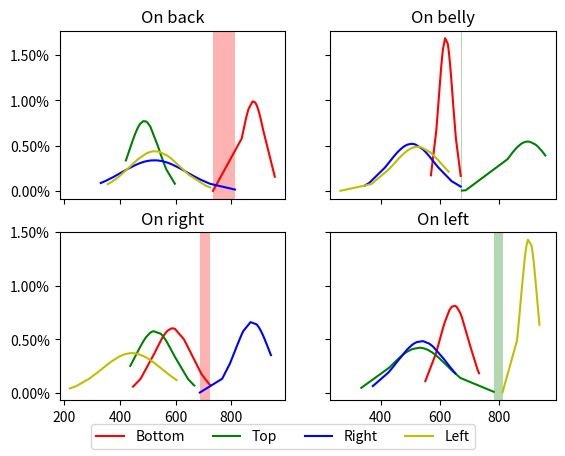

This figure's Python source:
import numpy as np
import scipy.stats as stats
import matplotlib.pyplot as plt
import operator
import itertools

top=[
[570, 954, 508, 263],
[590, 946, 587, 522],
[606, 944, 640, 515],
[610, 924, 565, 501],
[639, 934, 671, 588],
[631, 928, 504, 581],
[605, 928, 455, 466],
[627, 946, 346, 602],
[654, 954, 594, 368],
[671, 954, 484, 574],
[608, 927, 445, 489],
[588, 931, 462, 501],
[603, 955, 361, 591],
[592, 958, 414, 594],
[630, 905, 452, 580],
[608, 895, 422, 621],
[648, 887, 562, 429],
[630, 934, 511, 474],
[631, 847, 542, 503],
[641, 688, 501, 505],
[618, 880, 490, 534],
[655, 675, 550, 593],
[611, 862, 518, 630],
[606, 830, 476, 536],
[635, 876, 555, 567]]

left=[
[733, 483, 647, 931],
[703, 435, 653, 927],
[668, 475, 441, 937],
[702, 462, 651, 913],
[728, 534, 578, 920],
[730, 507, 635, 938],
[609, 443, 490, 918],
[671, 641, 567, 876],
[703, 533, 570, 930],
[633, 593, 564, 913],
[617, 647, 614, 888],
[614, 670, 541, 890],
[675, 448, 429, 897],
[587, 489, 626, 813],
[587, 438, 445, 891],
[658, 484, 571, 869],
[651, 573, 506, 916],
[641, 575, 653, 915],
[616, 559, 545, 920],
[656, 547, 512, 911],
[605, 428, 373, 894],
[613, 783, 522, 920],
[551, 546, 426, 899],
[592, 623, 453, 877],
[674, 334, 442, 862]]

right = [
[597, 468, 941, 335],
[528, 489, 843, 587],
[563, 494, 920, 465],
[635, 481, 942, 398],
[584, 437, 929, 413],
[571, 664, 915, 562],
[584, 492, 842, 436],
[693, 547, 840, 332],
[639, 520, 795, 543],
[528, 488, 687, 489],
[570, 486, 767, 525],
[474, 506, 820, 520],
[556, 597, 915, 414],
[555, 644, 901, 418],
[564, 567, 869, 367],
[553, 667, 899, 508],
[447, 511, 892, 603],
[636, 664, 900, 560],
[629, 437, 910, 579],
[588, 486, 914, 245],
[524, 553, 928, 494],
[724, 505, 843, 289],
[631, 514, 891, 220],
[720, 463, 835, 319],
[635, 461, 927, 448]]


back = [
[899, 508, 413, 623],
[853, 494, 513, 569],
[889, 453, 615, 540],
[906, 443, 492, 430],
[897, 434, 469, 538],
[897, 427, 501, 538],
[837, 484, 531, 496],
[734, 467, 724, 586],
[838, 536, 690, 394],
[892, 431, 547, 577],
[956, 597, 375, 709],
[861, 473, 331, 647],
[902, 421, 577, 356],
[894, 421, 411, 449],
[876, 567, 347, 502],
[884, 557, 420, 494],
[887, 463, 413, 464],
[902, 453, 571, 519],
[854, 566, 486, 514],
[878, 439, 813, 496],
[907, 457, 554, 467],
[914, 510, 667, 569],
[913, 543, 450, 574],
[862, 498, 594, 371],
[837, 545, 585, 724]]

sensors = ["Bottom","Top","Right","Left"]
poses = ["On back","On belly","On right","On left"]
colors = ['r','g','b','y']
data = [back,top,right,left]
f, ((ax1, ax2), (ax3, ax4)) = plt.subplots(2, 2, sharex='col', sharey='row')
subplots = [ax1,ax2,ax3,ax4]
handlearr = []
pdfs = []
for plotID,subplot in enumerate(subplots):
    pdfar = []
    for sensID,name in enumerate(sensors):
        h = [i[sensID] for i in data[plotID]]
        h.sort()
        hmean = np.mean(h)
        hstd = np.std(h)
        pdf = stats.norm.pdf(h, hmean, hstd)
        pdfar.append(pdf)
        subplt, = subplots[plotID].plot(h, pdf,label=sensors[sensID],color=colors[sensID])
        handlearr.append(subplt)
        subplots[plotID].title.set_text(poses[plotID])
        print("--")
        print(sum(pdf))
    pdfs.append(pdfar)
    scope = [val for sens in data[plotID] for i,val in enumerate(sens) if i == plotID]
    other = [val for sens in data[plotID] for i,val in enumerate(sens) if i != plotID]
    side1 = max(other)
    side2 = min(scope)
    # print(scope)
    # print(sum(pdfar[0]))
    if(side1<side2):
        subplots[plotID].axvspan(side1, side2, facecolor='green', alpha=0.3)
    else:
        subplots[plotID].axvspan(side1, side2, facecolor='red', alpha=0.3)


for axtemp in [ax1,ax3]:
    vals = axtemp.get_yticks()
    axtemp.set_yticklabels(['{:3.2f}%'.format(x*100) for x in vals])
f.legend(handles = handlearr,labels = sensors, ncol=4,loc="lower center")
f.savefig('test.', dpi = 300,bbox_inches='tight')
plt.show()



